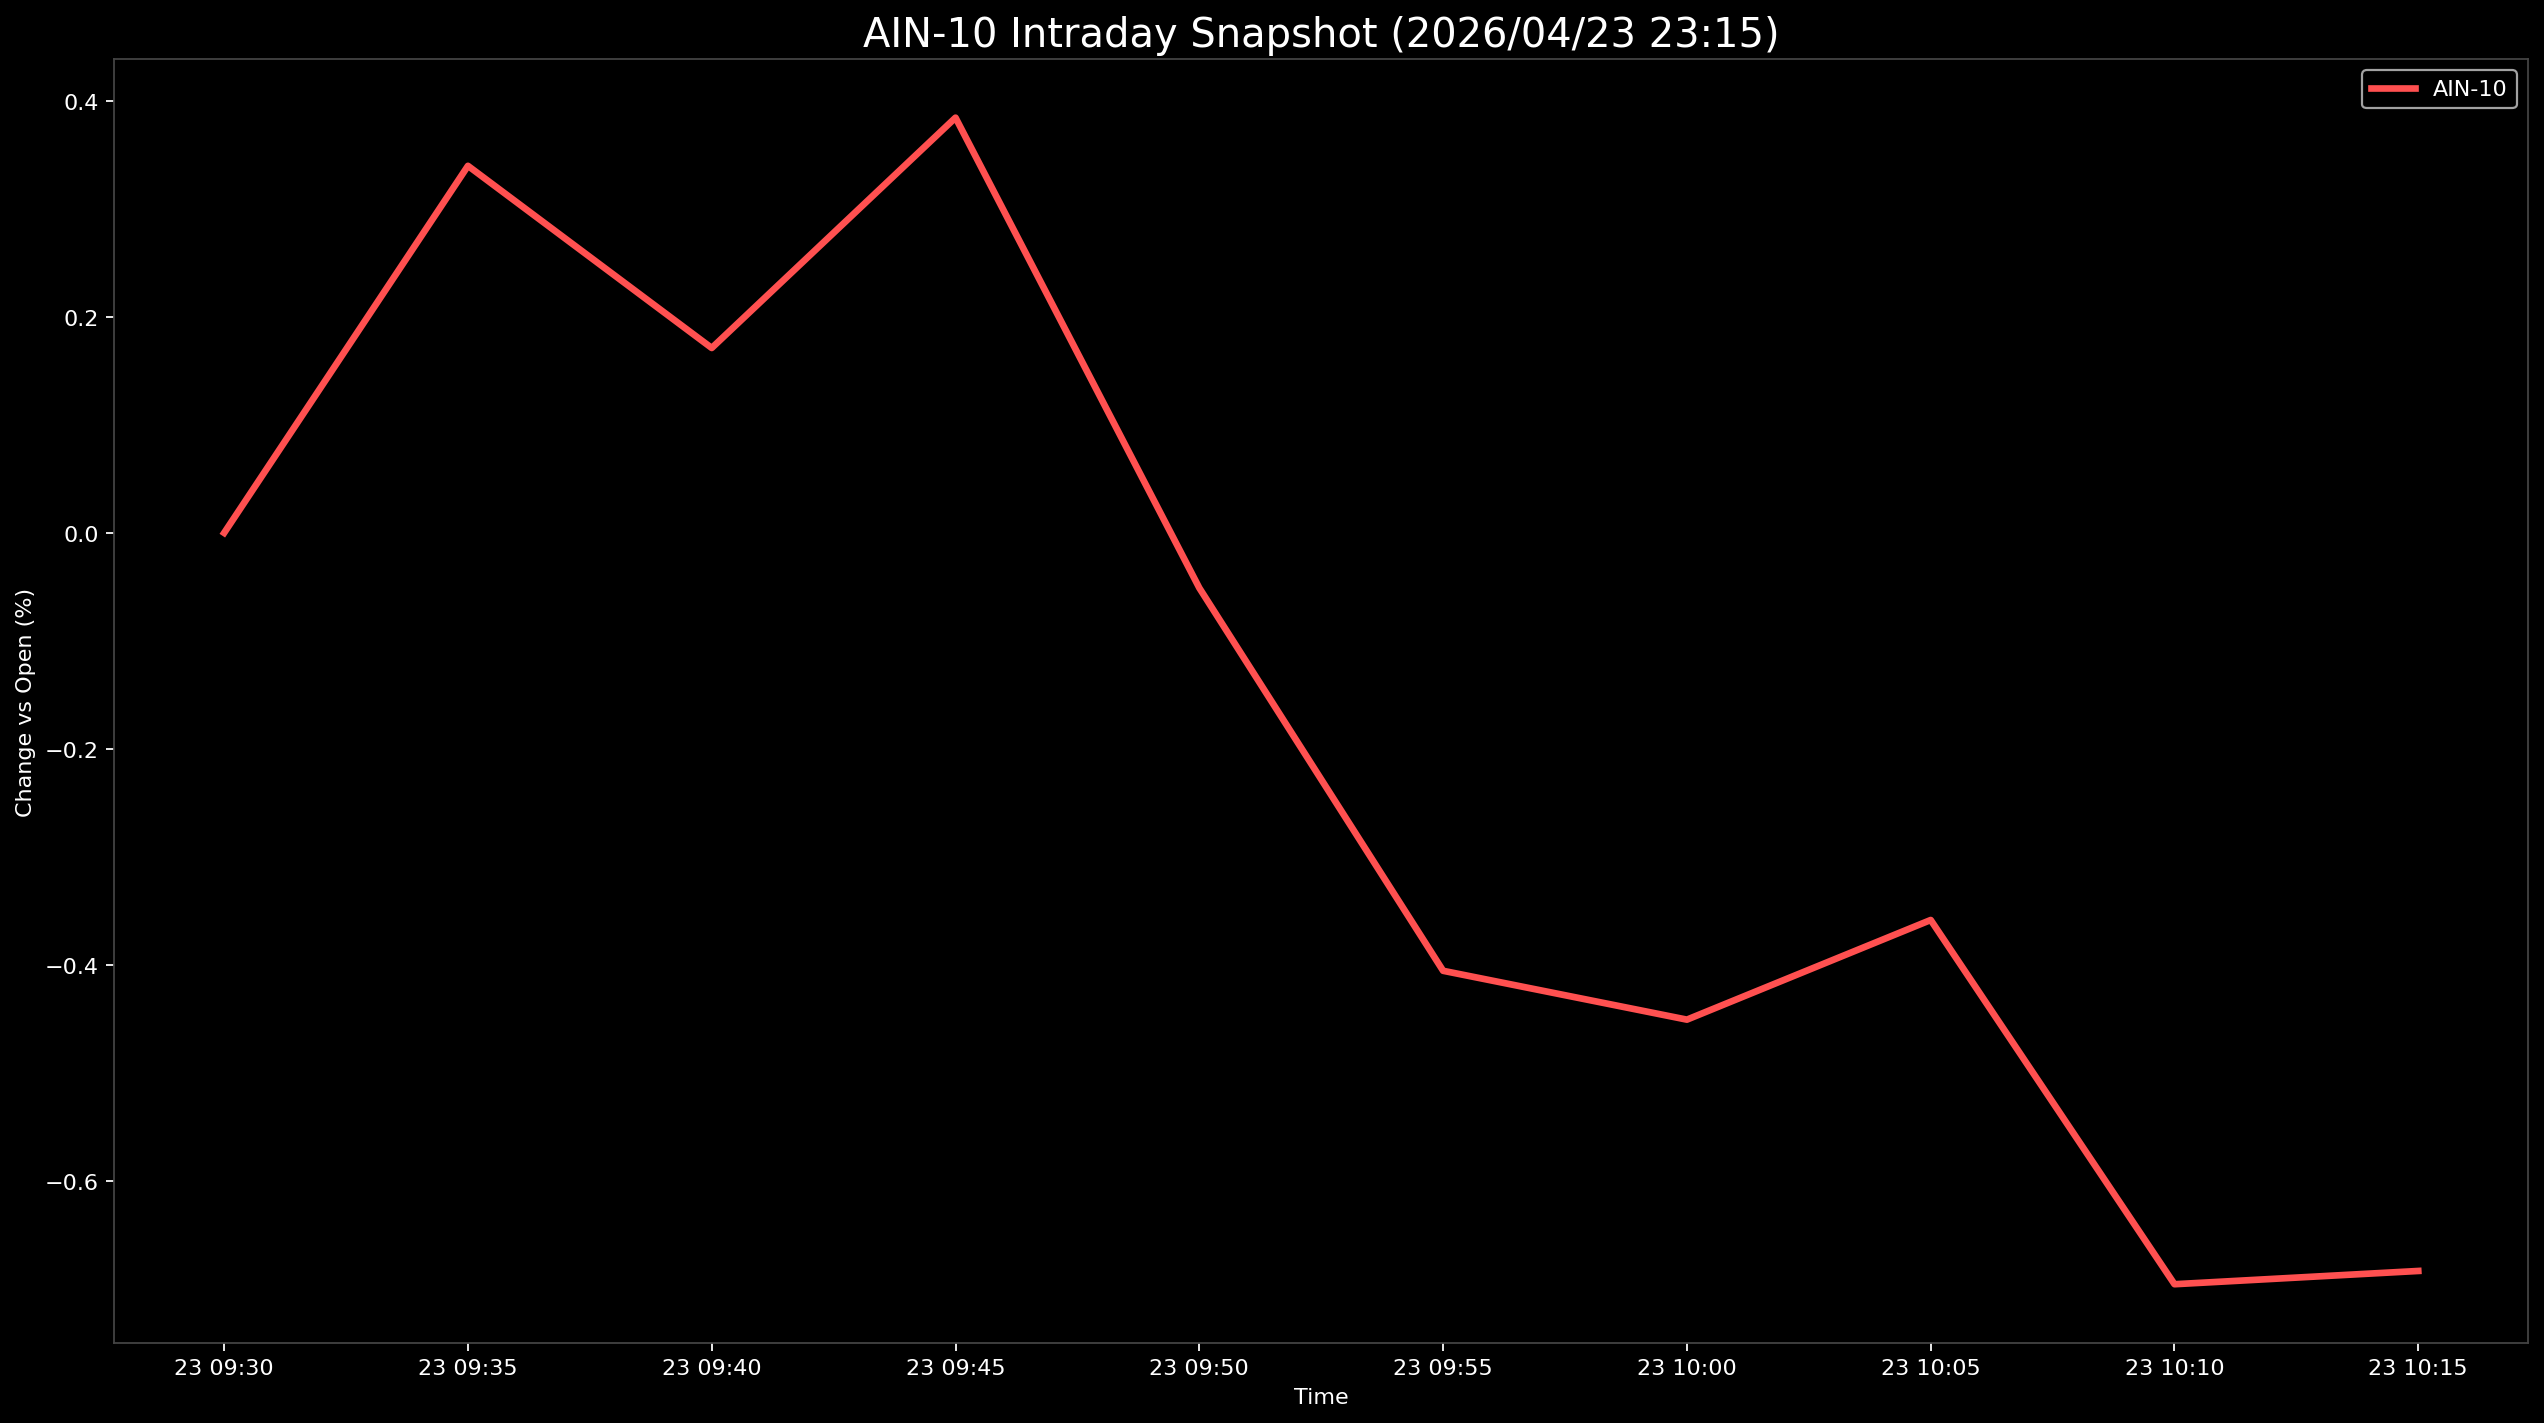

Source data for this figure (header and first rows):
Datetime, AIN-10
2026-04-23 09:30:00, 0.0
2026-04-23 09:35:00, 0.3397
2026-04-23 09:40:00, 0.1711
2026-04-23 09:45:00, 0.3843
2026-04-23 09:50:00, -0.05096
2026-04-23 09:55:00, -0.4052
2026-04-23 10:00:00, -0.4504
2026-04-23 10:05:00, -0.3582
2026-04-23 10:10:00, -0.6953
2026-04-23 10:15:00, -0.683
